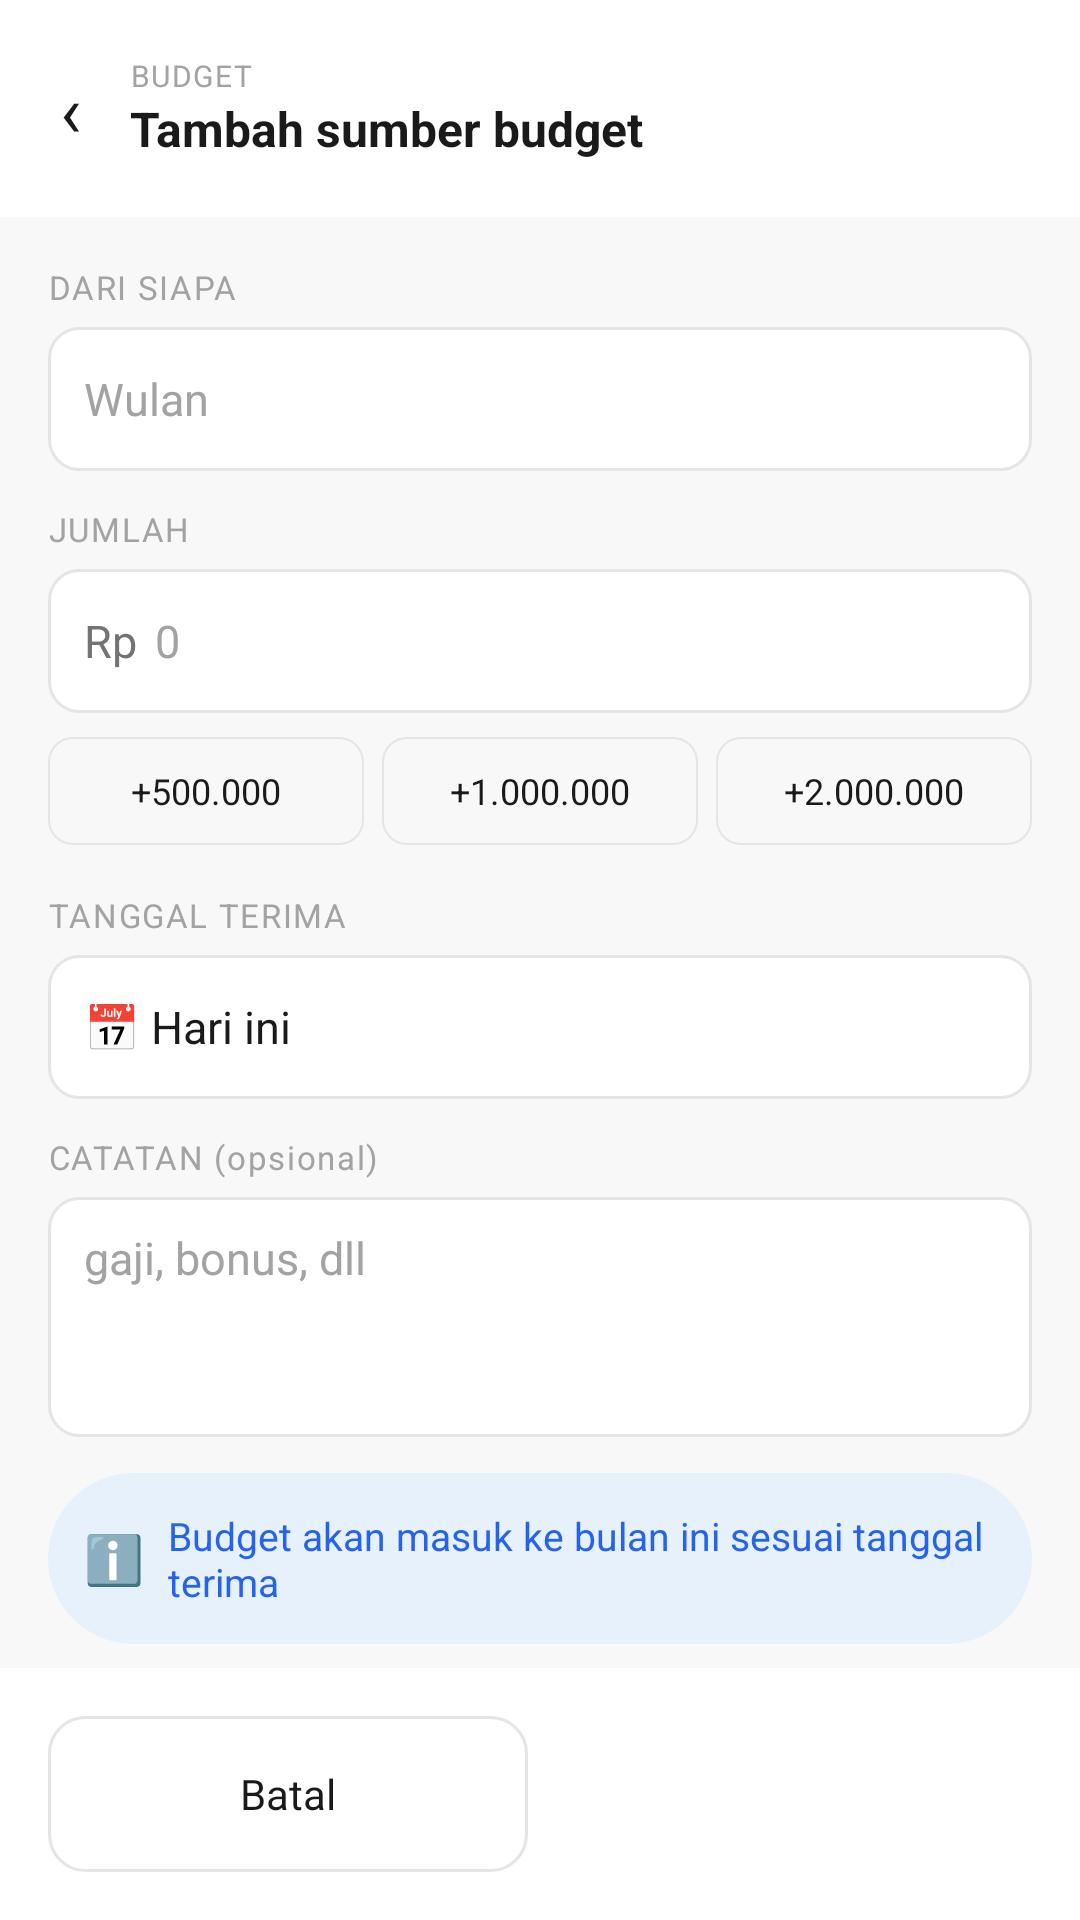

The Android layout XML behind this screen, and the referenced resources:
<!-- AndroidManifest.xml: application theme Theme.Aethersea -->
<!-- res/layout/activity_add_budget_source.xml -->
<?xml version="1.0" encoding="utf-8"?>
<LinearLayout xmlns:android="http://schemas.android.com/apk/res/android"
    android:layout_width="match_parent"
    android:layout_height="match_parent"
    android:orientation="vertical"
    android:background="@color/bg_secondary">

    
    <LinearLayout
        android:layout_width="match_parent"
        android:layout_height="wrap_content"
        android:background="@color/white"
        android:orientation="horizontal"
        android:gravity="center_vertical"
        android:padding="16dp">

        <TextView
            android:id="@+id/btnBack"
            android:layout_width="wrap_content"
            android:layout_height="wrap_content"
            android:text="‹"
            android:textSize="24sp"
            android:textColor="@color/text_primary"
            android:layout_marginEnd="12dp"
            android:padding="4dp"
            android:clickable="true"
            android:focusable="true"
            android:background="?attr/selectableItemBackgroundBorderless"/>

        <LinearLayout
            android:layout_width="wrap_content"
            android:layout_height="wrap_content"
            android:orientation="vertical">
            <TextView android:layout_width="wrap_content" android:layout_height="wrap_content"
                android:text="BUDGET" android:textSize="10sp" android:textColor="@color/text_caption"
                android:letterSpacing="0.05"/>
            <TextView android:id="@+id/tvTitle"
                android:layout_width="wrap_content" android:layout_height="wrap_content"
                android:text="Tambah sumber budget" android:textSize="16sp"
                android:textStyle="bold" android:textColor="@color/text_primary"/>
        </LinearLayout>
    </LinearLayout>

    <androidx.core.widget.NestedScrollView
        android:layout_width="match_parent"
        android:layout_height="0dp"
        android:layout_weight="1">

        <LinearLayout
            android:layout_width="match_parent"
            android:layout_height="wrap_content"
            android:orientation="vertical"
            android:padding="16dp">

            <TextView android:layout_width="wrap_content" android:layout_height="wrap_content"
                android:text="DARI SIAPA" android:textSize="11sp" android:textColor="@color/text_caption"
                android:letterSpacing="0.05" android:layout_marginBottom="6dp"/>

            <EditText android:id="@+id/etName"
                android:layout_width="match_parent" android:layout_height="48dp"
                android:background="@drawable/bg_input" android:paddingHorizontal="12dp"
                android:textSize="15sp" android:textColor="@color/text_primary"
                android:hint="Wulan" android:textColorHint="@color/text_caption"
                android:inputType="textCapWords" android:layout_marginBottom="12dp"/>

            <TextView android:layout_width="wrap_content" android:layout_height="wrap_content"
                android:text="JUMLAH" android:textSize="11sp" android:textColor="@color/text_caption"
                android:letterSpacing="0.05" android:layout_marginBottom="6dp"/>

            <LinearLayout android:layout_width="match_parent" android:layout_height="48dp"
                android:background="@drawable/bg_input" android:orientation="horizontal"
                android:gravity="center_vertical" android:layout_marginBottom="8dp">
                <TextView android:layout_width="wrap_content" android:layout_height="wrap_content"
                    android:paddingStart="12dp" android:text="Rp" android:textSize="15sp" android:textColor="@color/text_secondary"/>
                <EditText android:id="@+id/etAmount"
                    android:layout_width="match_parent" android:layout_height="match_parent"
                    android:background="@null" android:paddingHorizontal="6dp"
                    android:textSize="15sp" android:textColor="@color/text_primary"
                    android:hint="0" android:textColorHint="@color/text_caption" android:inputType="number"/>
            </LinearLayout>

            
            <LinearLayout android:layout_width="match_parent" android:layout_height="wrap_content"
                android:orientation="horizontal" android:layout_marginBottom="16dp">
                <TextView android:id="@+id/chip500k"
                    android:layout_width="0dp" android:layout_height="36dp" android:layout_weight="1"
                    android:layout_marginEnd="6dp" android:background="@drawable/bg_chip"
                    android:foreground="@drawable/bg_ripple_outline"
                    android:clickable="true" android:focusable="true"
                    android:gravity="center" android:text="+500.000" android:textSize="12sp" android:textColor="@color/text_primary"/>
                <TextView android:id="@+id/chip1m"
                    android:layout_width="0dp" android:layout_height="36dp" android:layout_weight="1"
                    android:layout_marginEnd="6dp" android:background="@drawable/bg_chip"
                    android:foreground="@drawable/bg_ripple_outline"
                    android:clickable="true" android:focusable="true"
                    android:gravity="center" android:text="+1.000.000" android:textSize="12sp" android:textColor="@color/text_primary"/>
                <TextView android:id="@+id/chip2m"
                    android:layout_width="0dp" android:layout_height="36dp" android:layout_weight="1"
                    android:background="@drawable/bg_chip"
                    android:foreground="@drawable/bg_ripple_outline"
                    android:clickable="true" android:focusable="true"
                    android:gravity="center" android:text="+2.000.000" android:textSize="12sp" android:textColor="@color/text_primary"/>
            </LinearLayout>

            <TextView android:layout_width="wrap_content" android:layout_height="wrap_content"
                android:text="TANGGAL TERIMA" android:textSize="11sp" android:textColor="@color/text_caption"
                android:letterSpacing="0.05" android:layout_marginBottom="6dp"/>

            <LinearLayout android:id="@+id/layoutDatePicker"
                android:layout_width="match_parent" android:layout_height="48dp"
                android:background="@drawable/bg_input" android:orientation="horizontal"
                android:gravity="center_vertical" android:paddingHorizontal="12dp"
                android:layout_marginBottom="12dp">
                <TextView android:layout_width="wrap_content" android:layout_height="wrap_content"
                    android:text="📅 " android:textSize="15sp"/>
                <TextView android:id="@+id/tvDate"
                    android:layout_width="0dp" android:layout_height="wrap_content" android:layout_weight="1"
                    android:textSize="15sp" android:textColor="@color/text_primary" android:text="Hari ini"/>
            </LinearLayout>

            <TextView android:layout_width="wrap_content" android:layout_height="wrap_content"
                android:text="CATATAN (opsional)" android:textSize="11sp" android:textColor="@color/text_caption"
                android:letterSpacing="0.05" android:layout_marginBottom="6dp"/>

            <EditText android:id="@+id/etNote"
                android:layout_width="match_parent" android:layout_height="wrap_content"
                android:minHeight="80dp" android:background="@drawable/bg_input" android:paddingHorizontal="12dp"
                android:paddingVertical="10dp" android:textSize="15sp" android:textColor="@color/text_primary"
                android:hint="gaji, bonus, dll" android:textColorHint="@color/text_caption"
                android:inputType="textMultiLine" android:gravity="top" android:layout_marginBottom="12dp"/>

            
            <LinearLayout android:layout_width="match_parent" android:layout_height="wrap_content"
                android:background="@drawable/bg_badge_blue" android:orientation="horizontal"
                android:gravity="center_vertical" android:padding="12dp">
                <TextView android:layout_width="wrap_content" android:layout_height="wrap_content"
                    android:text="ℹ️" android:textSize="16sp" android:layout_marginEnd="8dp"/>
                <TextView android:id="@+id/tvInfo"
                    android:layout_width="0dp" android:layout_height="wrap_content" android:layout_weight="1"
                    android:textSize="13sp" android:textColor="@color/accent_blue_text"
                    android:text="Budget akan masuk ke bulan ini sesuai tanggal terima"/>
            </LinearLayout>
        </LinearLayout>
    </androidx.core.widget.NestedScrollView>

    
    <LinearLayout android:layout_width="match_parent" android:layout_height="wrap_content"
        android:background="@color/white" android:padding="16dp" android:orientation="horizontal">

        <LinearLayout android:id="@+id/btnBatal"
            android:layout_width="0dp" android:layout_height="52dp" android:layout_weight="1"
            android:layout_marginEnd="8dp" android:background="@drawable/bg_button_outline"
            android:foreground="@drawable/bg_ripple_outline"
            android:clickable="true" android:focusable="true"
            android:gravity="center">
            <TextView android:layout_width="wrap_content" android:layout_height="wrap_content"
                android:text="Batal" android:textSize="14sp" android:textColor="@color/text_primary"/>
        </LinearLayout>

        <LinearLayout android:id="@+id/btnSimpan"
            android:layout_width="0dp" android:layout_height="52dp" android:layout_weight="1"
            android:background="@drawable/bg_button_primary"
            android:foreground="@drawable/bg_ripple_primary"
            android:clickable="true" android:focusable="true"
            android:gravity="center">
            <TextView android:id="@+id/tvBtnSimpan"
                android:layout_width="wrap_content" android:layout_height="wrap_content"
                android:text="Simpan budget" android:textSize="14sp" android:textStyle="bold" android:textColor="@color/white"/>
            <ProgressBar android:id="@+id/pbBtnSimpan"
                android:layout_width="20dp" android:layout_height="20dp"
                android:indeterminateTint="@color/white" android:visibility="gone"/>
        </LinearLayout>
    </LinearLayout>
</LinearLayout>
<!-- resources referenced by this layout -->
<resources>
  <color name="accent_blue_text">#2563EB</color>
  <color name="bg_secondary">#F8F8F8</color>
  <color name="text_caption">#A3A3A3</color>
  <color name="text_primary">#1A1A1A</color>
  <color name="text_secondary">#737373</color>
  <color name="white">#FFFFFF</color>
  <!-- drawable bg_badge_blue (drawable) -->
  <?xml version="1.0" encoding="utf-8"?>
  <shape xmlns:android="http://schemas.android.com/apk/res/android">
      <solid android:color="@color/accent_blue_bg" />
      <corners android:radius="50dp" />
  </shape>
  <!-- drawable bg_button_outline (drawable) -->
  <?xml version="1.0" encoding="utf-8"?>
  <shape xmlns:android="http://schemas.android.com/apk/res/android">
      <solid android:color="@android:color/transparent" />
      <corners android:radius="12dp" />
      <stroke android:width="1dp" android:color="@color/border_light" />
  </shape>
  <!-- drawable bg_chip (drawable) -->
  <?xml version="1.0" encoding="utf-8"?>
  <shape xmlns:android="http://schemas.android.com/apk/res/android">
      <solid android:color="@color/bg_secondary" />
      <corners android:radius="8dp" />
      <stroke android:width="0.5dp" android:color="@color/border_light" />
  </shape>
  <!-- drawable bg_input (drawable) -->
  <?xml version="1.0" encoding="utf-8"?>
  <shape xmlns:android="http://schemas.android.com/apk/res/android">
      <solid android:color="@color/bg_primary" />
      <corners android:radius="10dp" />
      <stroke android:width="1dp" android:color="@color/border_light" />
  </shape>
  <!-- drawable bg_ripple_outline (drawable) -->
  <?xml version="1.0" encoding="utf-8"?>
  <ripple xmlns:android="http://schemas.android.com/apk/res/android"
      android:color="#1A2563EB">
      <item android:id="@android:id/mask">
          <shape android:shape="rectangle">
              <corners android:radius="12dp"/>
              <solid android:color="#FF000000"/>
          </shape>
      </item>
  </ripple>
  <!-- drawable bg_ripple_primary (drawable) -->
  <?xml version="1.0" encoding="utf-8"?>
  <ripple xmlns:android="http://schemas.android.com/apk/res/android"
      android:color="#33FFFFFF">
      <item android:id="@android:id/mask">
          <shape android:shape="rectangle">
              <corners android:radius="12dp"/>
              <solid android:color="#FF000000"/>
          </shape>
      </item>
  </ripple>
  <style name="Theme.Aethersea" parent="Base.Theme.Aethersea" />
  <color name="accent_blue_bg">#E6F1FB</color>
  <color name="border_light">#E5E5E5</color>
  <color name="bg_primary">#FFFFFF</color>
  <style name="Base.Theme.Aethersea" parent="Theme.Material3.Light.NoActionBar">
          <item name="colorPrimary">@color/button_primary</item>
          <item name="colorOnPrimary">@color/white</item>
          <item name="colorSurface">@color/bg_primary</item>
          <item name="android:windowBackground">@color/bg_primary</item>
          <item name="android:statusBarColor">@color/bg_primary</item>
          <item name="android:navigationBarColor">@color/bg_primary</item>
          <item name="android:windowLightStatusBar">true</item>
      </style>
  <color name="button_primary">#0F0F0F</color>
</resources>
